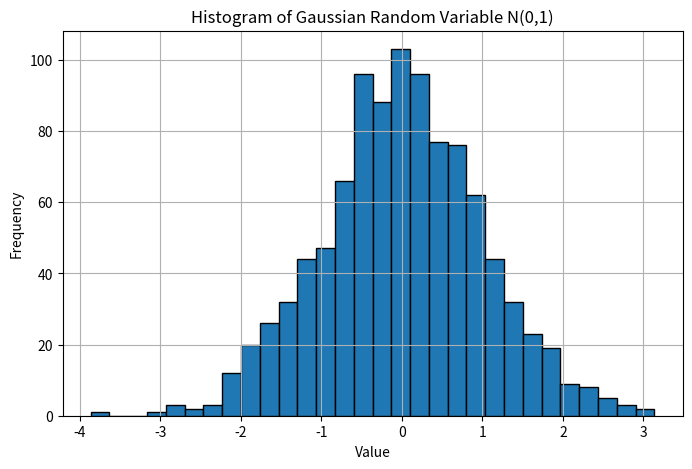
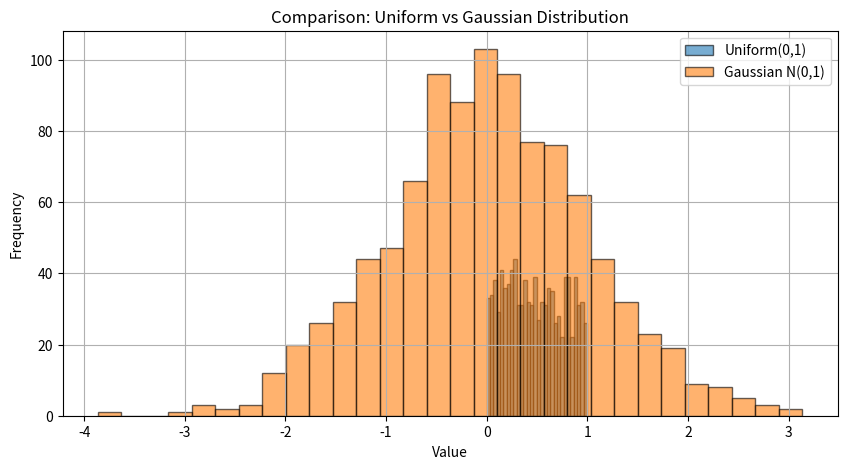

The script that saved these images, in order:
# generate gaussian random variable with mean=0 std=1
# plot histogram
# compare with uniform distribution

import numpy as np
import matplotlib.pyplot as plt

# Generate random variables
uniform_data = np.random.uniform(0, 1, 1000)   # Uniform(0,1)
gaussian_data = np.random.normal(0, 1, 1000)   # Gaussian(mean=0, std=1)

# Print means and variances
print("Uniform(0,1)")
print("Sample mean:", np.mean(uniform_data))
print("Sample variance:", np.var(uniform_data))
print()

print("Gaussian(0,1)")
print("Sample mean:", np.mean(gaussian_data))
print("Sample variance:", np.var(gaussian_data))

# Plot histogram for Gaussian
plt.figure(figsize=(8, 5))
plt.hist(gaussian_data, bins=30, edgecolor='black')
plt.title("Histogram of Gaussian Random Variable N(0,1)")
plt.xlabel("Value")
plt.ylabel("Frequency")
plt.grid(True)
plt.show()

# Compare both distributions
plt.figure(figsize=(10, 5))
plt.hist(uniform_data, bins=30, alpha=0.6, edgecolor='black', label='Uniform(0,1)')
plt.hist(gaussian_data, bins=30, alpha=0.6, edgecolor='black', label='Gaussian N(0,1)')
plt.title("Comparison: Uniform vs Gaussian Distribution")
plt.xlabel("Value")
plt.ylabel("Frequency")
plt.legend()
plt.grid(True)
plt.show()
